Photos from the image-classification dataset "eyes" in the GitHub repository Kyoeun33/yawm1. Its 2 classes are: closed, open.

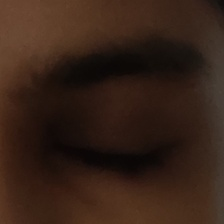
Label: closed

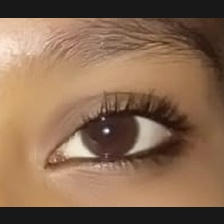
Label: open

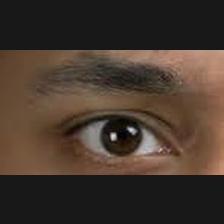
Label: open

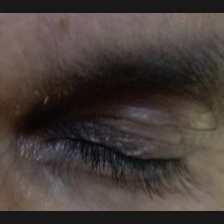
Label: closed

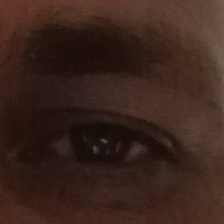
Label: open

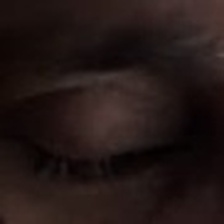
Label: closed
